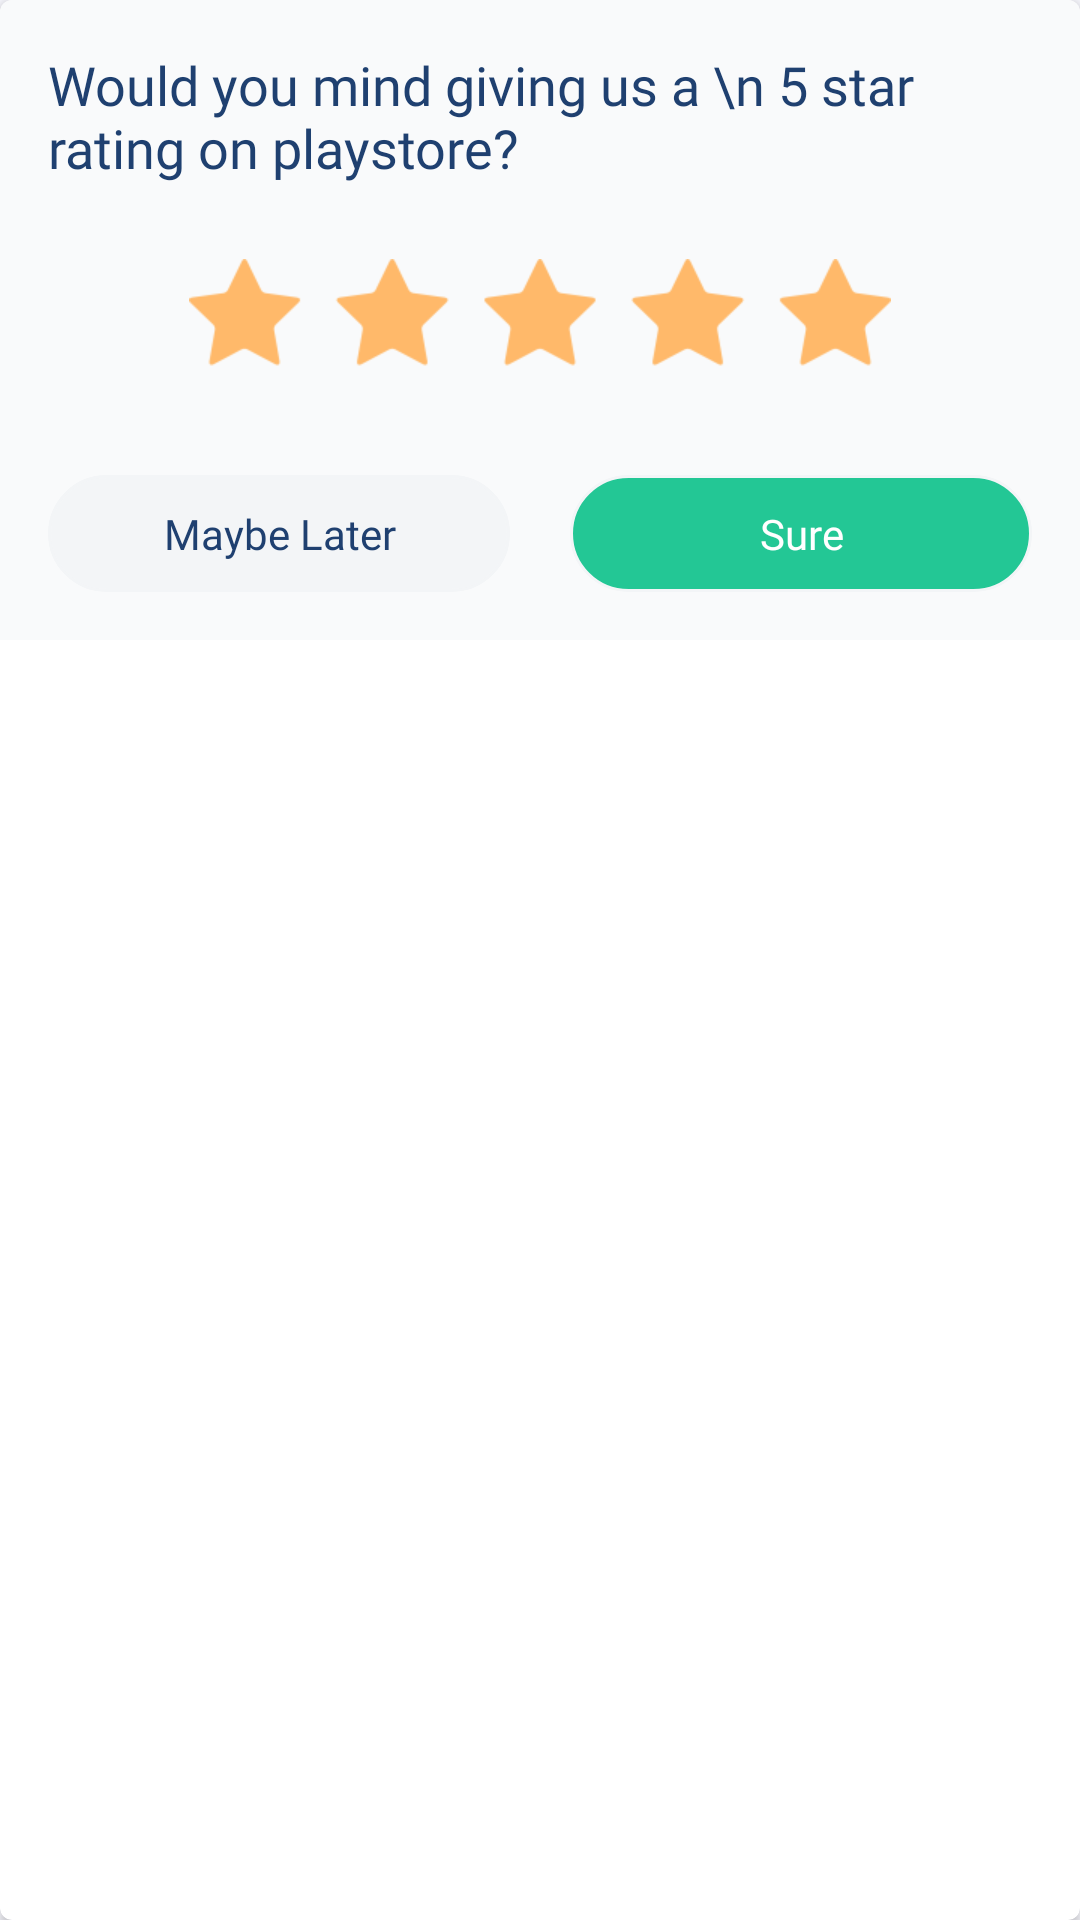

Write the Android layout XML for this screen, with the resource values it uses.
<!-- AndroidManifest.xml: application theme AppTheme -->
<!-- res/layout/positive_feedback_card.xml -->
<?xml version="1.0" encoding="utf-8"?>

<androidx.cardview.widget.CardView xmlns:android="http://schemas.android.com/apk/res/android"
    xmlns:card_view="http://schemas.android.com/apk/res-auto"
    android:id="@+id/card_view"
    android:layout_width="match_parent"
    android:layout_height="wrap_content"
    android:layout_marginLeft="10dp"
    android:layout_marginRight="10dp"
    android:layout_marginTop="12dp"
    card_view:cardCornerRadius="4dp">

    <RelativeLayout xmlns:android="http://schemas.android.com/apk/res/android"
        android:layout_width="match_parent"
        android:layout_height="wrap_content"
        android:background="#f9fafb"
        android:padding="16dp">

        <TextView
            android:id="@+id/rate_question"
            android:layout_width="wrap_content"
            android:layout_height="wrap_content"
            android:layout_centerHorizontal="true"
            android:fontFamily="@font/intermedium"
            android:text="Would you mind giving us a \n 5 star rating on playstore?"
            android:textColor="@color/app_text_color"
            android:textSize="18sp" />

        <ImageView
            android:id="@+id/thumbs_up"
            android:layout_width="wrap_content"
            android:layout_height="wrap_content"
            android:layout_below="@id/rate_question"
            android:layout_centerHorizontal="true"
            android:layout_marginTop="25dp"
            android:src="@mipmap/stars" />

        <LinearLayout
            android:layout_width="match_parent"
            android:layout_height="wrap_content"
            android:layout_below="@id/thumbs_up"
            android:layout_marginTop="36dp"
            android:orientation="horizontal">

            <TextView
                android:id="@+id/maybe"
                android:layout_width="0dp"
                android:layout_height="wrap_content"
                android:layout_marginRight="10dp"
                android:layout_weight="1"
                android:background="@drawable/uncompress_background"
                android:gravity="center"
                android:fontFamily="@font/intermedium"
                android:text="Maybe Later"
                android:textColor="@color/app_text_color"
                android:textSize="14sp" />

            <TextView
                android:id="@+id/sure"
                android:layout_width="0dp"
                android:layout_height="wrap_content"
                android:layout_marginLeft="10dp"
                android:layout_weight="1"
                android:background="@drawable/lovedit_background"
                android:gravity="center"
                android:text="Sure"
                android:fontFamily="@font/intermedium"
                android:textColor="@color/white"
                android:textSize="14sp" />
        </LinearLayout>

    </RelativeLayout>
</androidx.cardview.widget.CardView>
<!-- resources referenced by this layout -->
<resources>
  <color name="app_text_color">#1f4070</color>
  <color name="white">#ffffff</color>
  <!-- drawable lovedit_background (drawable) -->
  <?xml version="1.0" encoding="utf-8"?>
  
  <shape xmlns:android="http://schemas.android.com/apk/res/android">
      <solid android:color="@color/app_green_color" />
      <stroke
          android:width="1dp"
          android:color="@color/app_gray" />
      <padding
          android:bottom="10dp"
          android:left="10dp"
          android:right="10dp"
          android:top="10dp" />
      <corners
          android:bottomLeftRadius="20dp"
          android:bottomRightRadius="20dp"
          android:topLeftRadius="20dp"
          android:topRightRadius="20dp" />
  </shape>
  <!-- drawable uncompress_background (drawable) -->
  <?xml version="1.0" encoding="utf-8"?>
  
  <shape xmlns:android="http://schemas.android.com/apk/res/android">
      <solid android:color="@color/app_gray" />
      <stroke
          android:width="1dp"
          android:color="@color/app_gray" />
      <padding
          android:bottom="10dp"
          android:left="10dp"
          android:right="10dp"
          android:top="10dp" />
      <corners
          android:bottomLeftRadius="20dp"
          android:bottomRightRadius="20dp"
          android:topLeftRadius="20dp"
          android:topRightRadius="20dp" />
  </shape>
  <!-- mipmap stars: png bitmap (mipmap-hdpi, 6323 bytes) -->
  <style name="AppTheme" parent="Theme.AppCompat.Light.DarkActionBar">
          
          <item name="colorPrimary">@color/colorPrimary</item>
          <item name="colorPrimaryDark">@color/colorPrimaryDark</item>
          <item name="colorAccent">@color/colorAccent</item>
          <item name="android:typeface">serif</item>
      </style>
  <color name="app_green_color">#23c795</color>
  <color name="app_gray">#F3F5F7</color>
  <color name="colorPrimaryDark">#303F9F</color>
  <color name="colorAccent">#cc000000</color>
  <!-- not gathered from this repository: default colours our renderer supplied (Android Studio template values) -->
  <color name="colorPrimary">#FF6200EE</color>
</resources>
